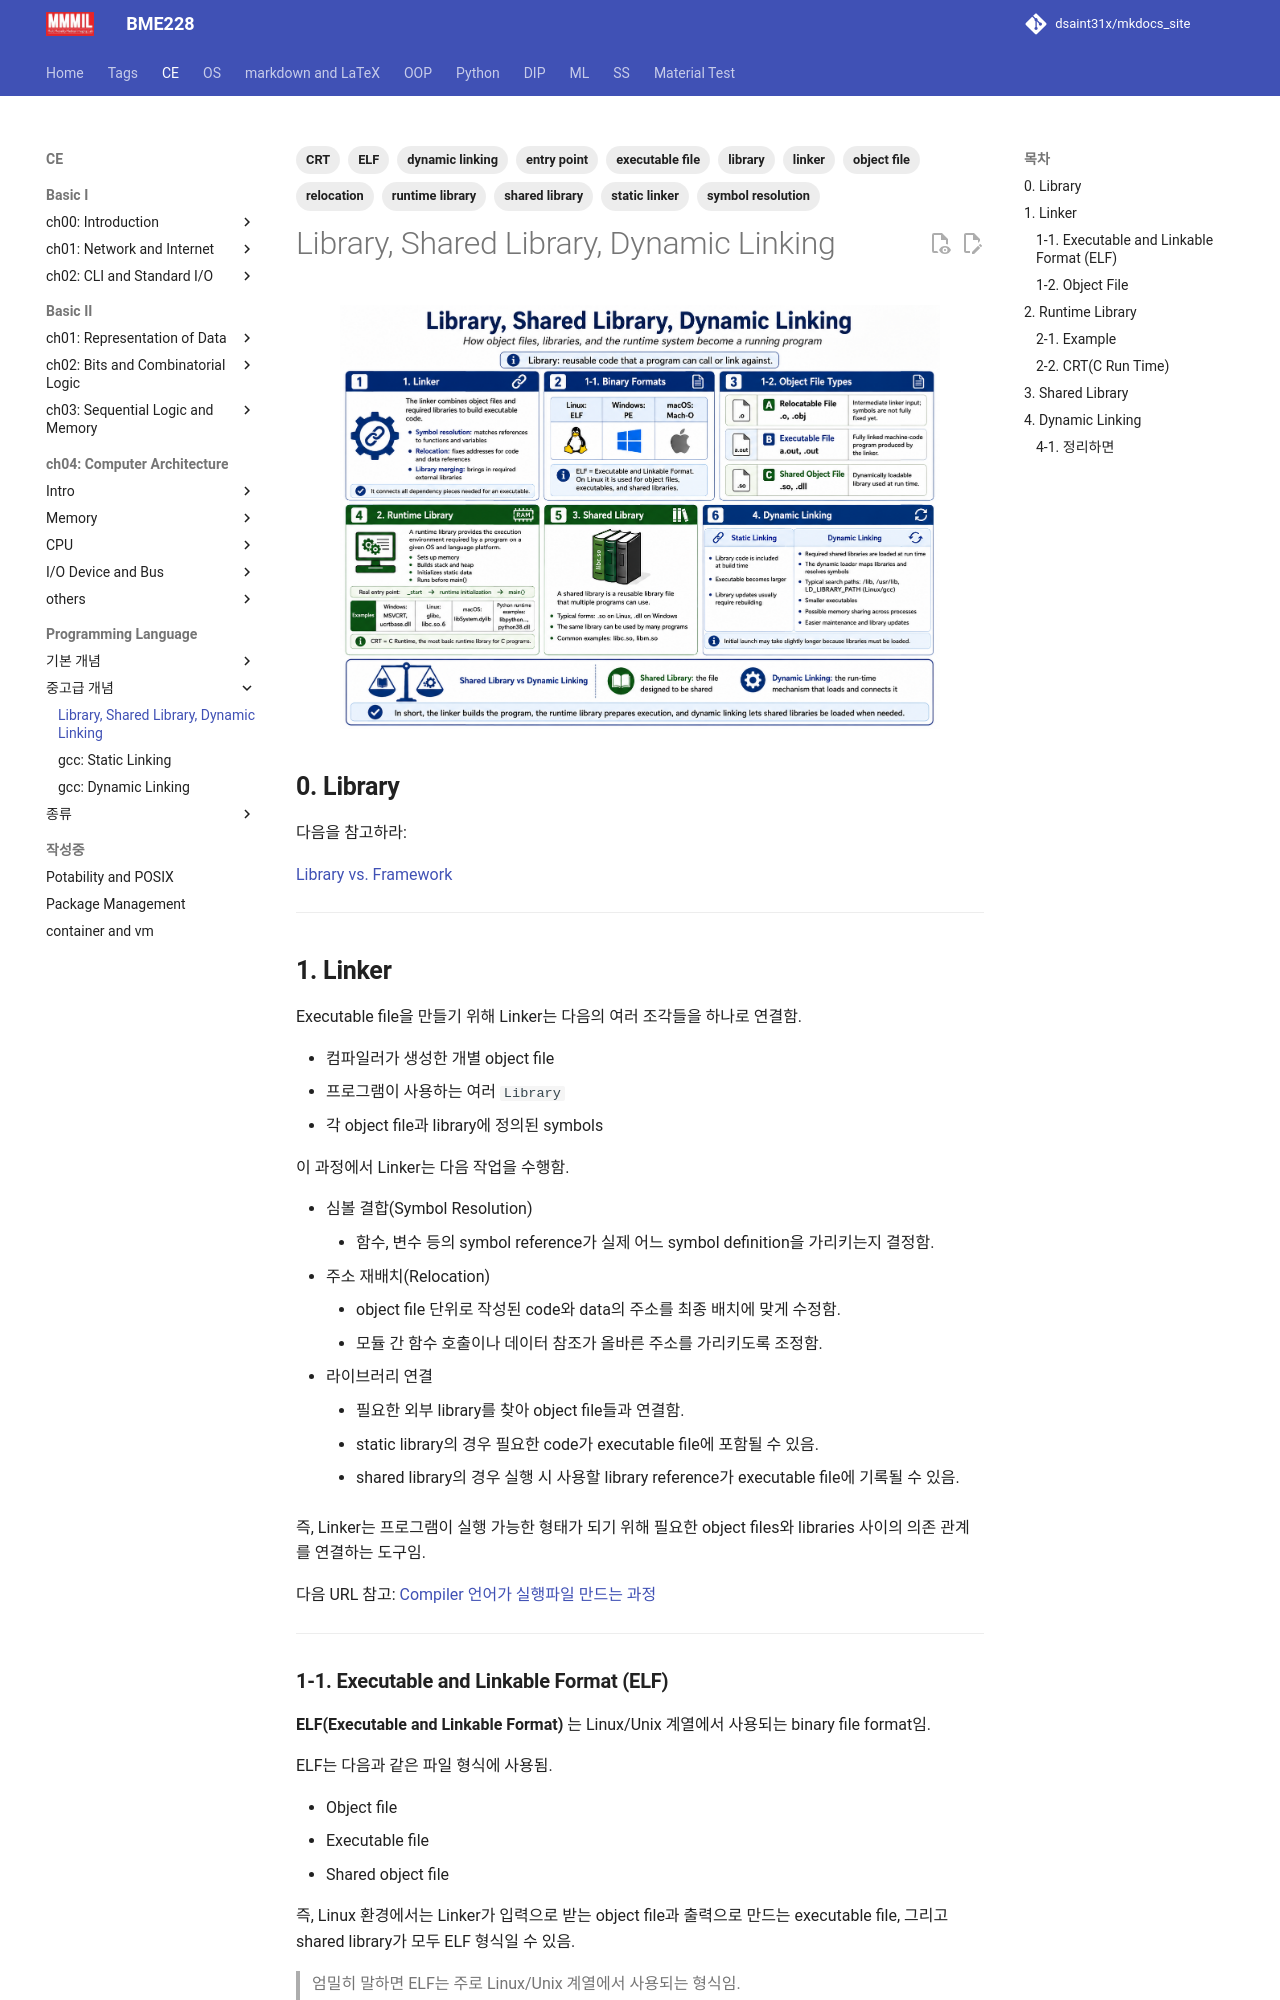

repository: dsaint31x/mkdocs_site · page: CE/ch05/ch05_11_01_program_execution/index.html · generator: mkdocs

---
title: Library, Shared Library, Dynamic Linking
description: 실행 파일 생성 과정에서 linker가 object file과 library를 결합하는 방식, runtime library의 역할, shared library와 dynamic linking의 차이를 정리한다.
tags:
  - linker
  - static linker
  - library
  - shared library
  - dynamic linking
  - runtime library
  - CRT
  - object file
  - ELF
  - executable file
  - entry point
  - relocation
  - symbol resolution
---

# Library, Shared Library, Dynamic Linking

![](./img/library_so_dll.png){style="display: block; margin: 0 auto; width: 600px"}

## **0. Library**

다음을 참고하라:

[Library vs. Framework](https://dsaint31.tistory.com/452)

---

## **1. Linker**

Executable file을 만들기 위해 Linker는 다음의 여러 조각들을 하나로 연결함.

* 컴파일러가 생성한 개별 object file
* 프로그램이 사용하는 여러 `Library`
* 각 object file과 library에 정의된 symbols

이 과정에서 Linker는 다음 작업을 수행함.

* 심볼 결합(Symbol Resolution)
    * 함수, 변수 등의 symbol reference가 실제 어느 symbol definition을 가리키는지 결정함.
* 주소 재배치(Relocation)
    * object file 단위로 작성된 code와 data의 주소를 최종 배치에 맞게 수정함.
    * 모듈 간 함수 호출이나 데이터 참조가 올바른 주소를 가리키도록 조정함.
* 라이브러리 연결
    * 필요한 외부 library를 찾아 object file들과 연결함.
    * static library의 경우 필요한 code가 executable file에 포함될 수 있음.
    * shared library의 경우 실행 시 사용할 library reference가 executable file에 기록될 수 있음.

즉, Linker는 프로그램이 실행 가능한 형태가 되기 위해 필요한 object files와 libraries 사이의 의존 관계를 연결하는 도구임.

다음 URL 참고: [Compiler 언어가 실행파일 만드는 과정](../ch08/ce08_compiler_interpreter.md#compiler-language)

---

### **1-1. Executable and Linkable Format (ELF)**

**ELF(Executable and Linkable Format)** 는 Linux/Unix 계열에서 사용되는 binary file format임.

ELF는 다음과 같은 파일 형식에 사용됨.

* Object file
* Executable file
* Shared object file

즉, Linux 환경에서는 Linker가 입력으로 받는 object file과 출력으로 만드는 executable file, 그리고 shared library가 모두 ELF 형식일 수 있음.

> 엄밀히 말하면 ELF는 주로 Linux/Unix 계열에서 사용되는 형식임.  
> Windows에서는 Portable Executable(PE) 형식을 사용하고,  
> macOS에서는 Mach-O(Mach object) 형식을 사용함.

---
